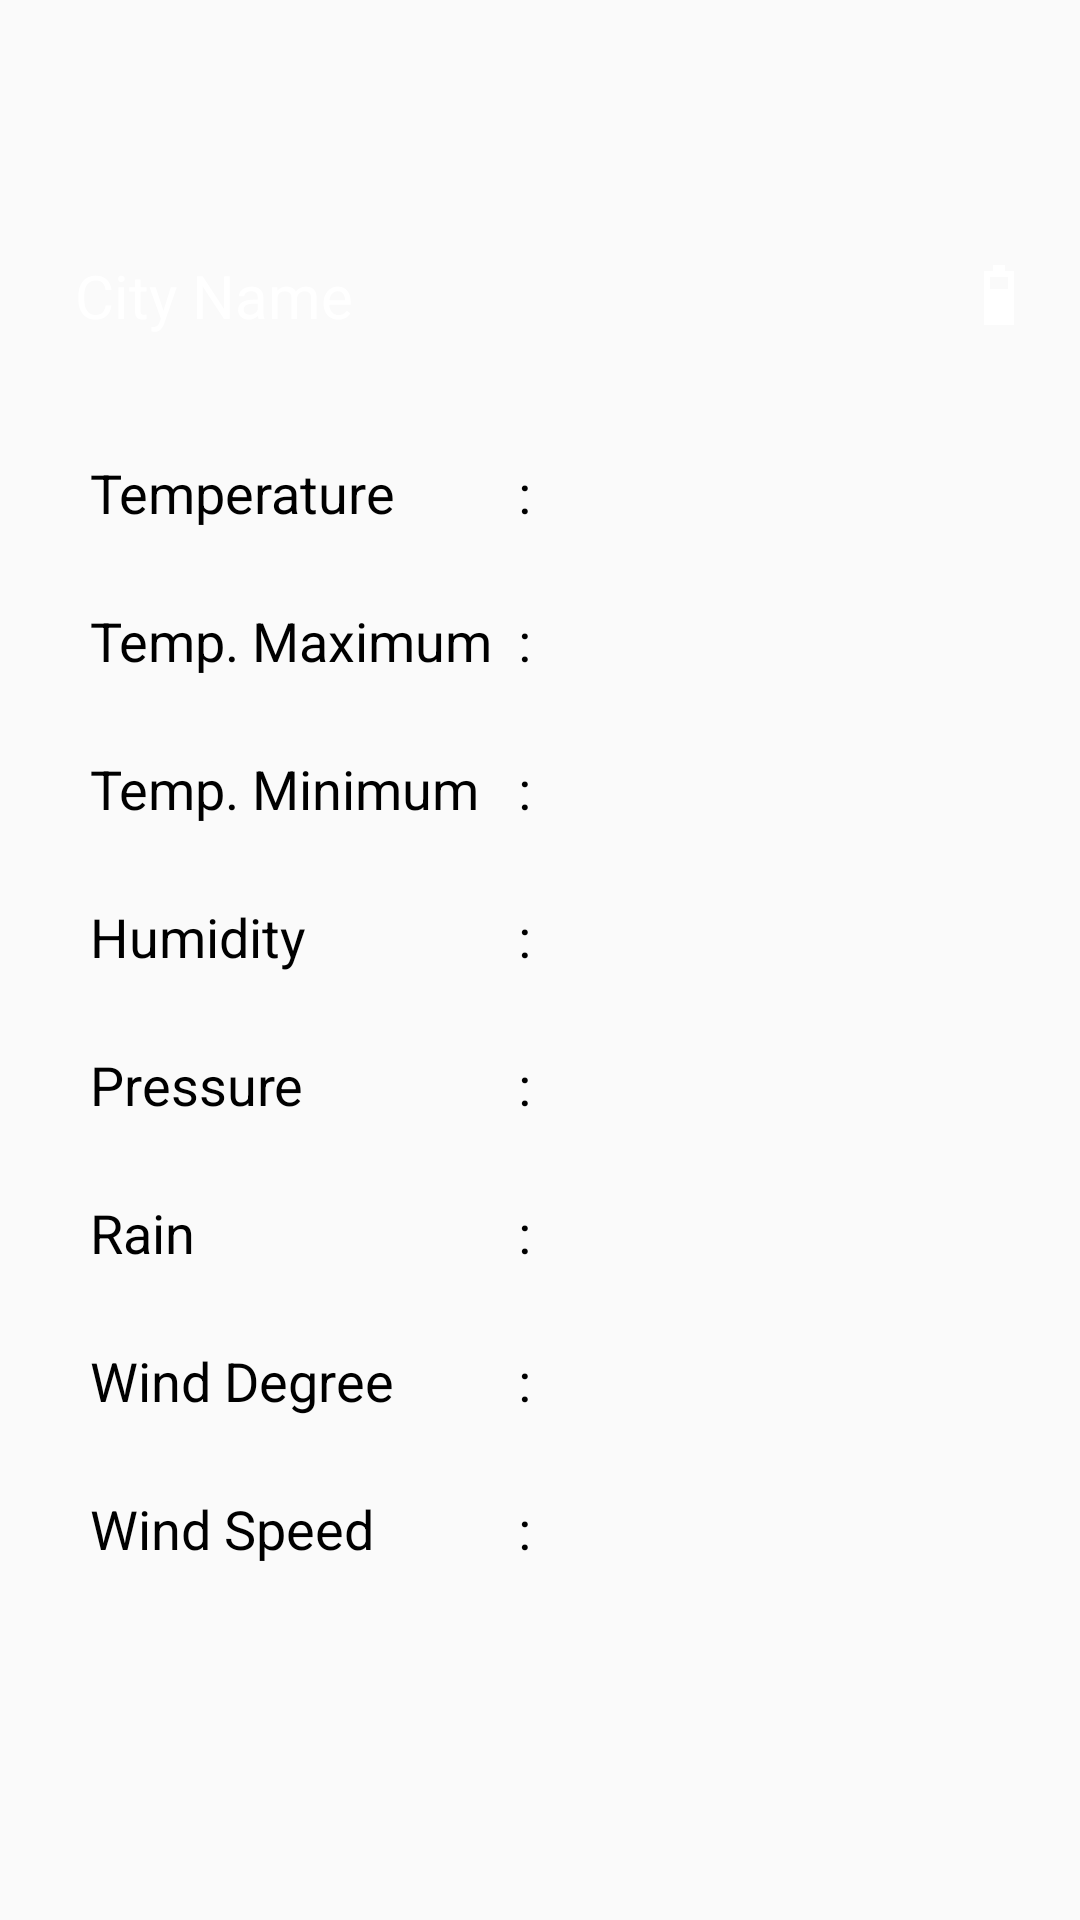

Here is an Android app screen rendered from its layout file. Give the layout XML and the strings, colors and styles it references.
<!-- AndroidManifest.xml: application theme Theme.TatvasoftAssignment7 -->
<!-- res/layout/fragment_city.xml -->
<?xml version="1.0" encoding="utf-8"?>
<ScrollView xmlns:android="http://schemas.android.com/apk/res/android"
    xmlns:tools="http://schemas.android.com/tools"
    android:layout_width="match_parent"
    android:layout_height="match_parent"
    tools:context=".Fragment.CityFragment">
    <LinearLayout
            android:layout_width="match_parent"
            android:layout_height="wrap_content"
            android:orientation="vertical"
            >
            <include layout="@layout/custom_toolbar"/>
            <LinearLayout
                android:layout_width="match_parent"
                android:layout_height="wrap_content"
                android:background="@color/primary"
                android:layout_margin="@dimen/padding_10dp"
                android:orientation="horizontal">

                <TextView
                    android:id="@+id/tvDetailCityName"
                    android:text="@string/city_name"
                    android:layout_weight="1"
                    style="@style/cityNameDetail"
                    android:layout_width="0dp" />
                <TextView
                    android:id="@+id/tvBattery"
                    android:layout_width="wrap_content"
                    android:paddingEnd="@dimen/dimen_0dp"
                    android:paddingStart="@dimen/dimen_0dp"
                    style="@style/cityNameDetail"
                    />
                <ImageView
                    android:id="@+id/batteryImg"
                    android:layout_width="wrap_content"
                    android:layout_height="wrap_content"
                    android:layout_gravity="center"
                    android:contentDescription="@string/batteryIcon"
                    android:paddingStart="@dimen/dimen_0dp"
                    android:paddingEnd="@dimen/padding_5dp"
                    android:scaleType="fitXY"
                    android:src="@drawable/battery_60_80" />
            </LinearLayout>

            <LinearLayout style="@style/linearLayoutDetail">
                <TextView
                    android:text="@string/temperature"
                    style="@style/tvHeadingDetail" />
                <TextView
                    android:text="@string/colon"
                    style="@style/tvColonStyle" />
                <TextView
                    android:id="@+id/tvDetailTemperature"
                    style="@style/tvDataDetails" />
            </LinearLayout>

            <LinearLayout style="@style/linearLayoutDetail">
                <TextView
                    android:text="@string/temp_maximum"
                    style="@style/tvHeadingDetail" />
                <TextView
                    android:text="@string/colon"
                    style="@style/tvColonStyle" />
                <TextView
                    android:id="@+id/tvDetailTempMax"
                    style="@style/tvDataDetails" />
            </LinearLayout>

            <LinearLayout style="@style/linearLayoutDetail">
                <TextView
                    android:text="@string/temp_minimum"
                    style="@style/tvHeadingDetail" />
                <TextView
                    android:text="@string/colon"
                    style="@style/tvColonStyle" />
                <TextView
                    android:id="@+id/tvDetailTempMin"
                    style="@style/tvDataDetails" />
            </LinearLayout>

            <LinearLayout style="@style/linearLayoutDetail">
                <TextView
                    android:text="@string/humidity"
                    style="@style/tvHeadingDetail" />
                <TextView
                    android:text="@string/colon"
                    style="@style/tvColonStyle" />
                <TextView
                    android:id="@+id/tvDetailHumidity"
                    style="@style/tvDataDetails" />
            </LinearLayout>

            <LinearLayout style="@style/linearLayoutDetail">
                <TextView
                    android:text="@string/pressure"
                    style="@style/tvHeadingDetail" />
                <TextView
                    android:text="@string/colon"
                    style="@style/tvColonStyle" />
                <TextView
                    android:id="@+id/tvDetailPressure"
                    style="@style/tvDataDetails" />
            </LinearLayout>
            <LinearLayout style="@style/linearLayoutDetail">
                <TextView
                    android:text="@string/rain"
                    style="@style/tvHeadingDetail" />
                <TextView
                    android:text="@string/colon"
                    style="@style/tvColonStyle" />
                <TextView
                    android:id="@+id/tvDetailRain"
                    style="@style/tvDataDetails" />
            </LinearLayout>
            <LinearLayout style="@style/linearLayoutDetail">
                <TextView
                    android:text="@string/wind_degree"
                    style="@style/tvHeadingDetail" />
                <TextView
                    android:text="@string/colon"
                    style="@style/tvColonStyle" />
                <TextView
                    android:id="@+id/tvDetailWindDegree"
                    style="@style/tvDataDetails" />
            </LinearLayout>
            <LinearLayout style="@style/linearLayoutDetail">
                <TextView
                    android:text="@string/wind_speed"
                    style="@style/tvHeadingDetail" />
                <TextView
                    android:text="@string/colon"
                    style="@style/tvColonStyle" />
                <TextView
                    android:id="@+id/tvDetailWindSpeed"
                    style="@style/tvDataDetails" />
            </LinearLayout>


        </LinearLayout>
</ScrollView>
<!-- res/layout/custom_toolbar.xml (included above) -->
<?xml version="1.0" encoding="utf-8"?>
<androidx.appcompat.widget.Toolbar xmlns:android="http://schemas.android.com/apk/res/android"
    android:layout_width="match_parent"
    android:layout_height="@dimen/toolbar_height"
    xmlns:app="http://schemas.android.com/apk/res-auto"
    android:id="@+id/toolbar"
    android:background="@color/primary"
    app:titleTextColor="@color/white"
    android:theme="@style/ThemeOverlay.AppCompat.Dark.ActionBar"
    app:popupTheme="@style/PopupMenuStyle">

</androidx.appcompat.widget.Toolbar>
<!-- resources referenced by this layout -->
<resources>
  <dimen name="dimen_0dp">0dp</dimen>
  <dimen name="padding_10dp">10dp</dimen>
  <dimen name="padding_5dp">5dp</dimen>
  <dimen name="toolbar_height">60dp</dimen>
  <!-- drawable battery_60_80 (drawable) -->
  <vector android:height="24dp" android:tint="#FFFFFF"
      android:viewportHeight="24" android:viewportWidth="24"
      android:width="24dp" xmlns:android="http://schemas.android.com/apk/res/android">
      <path android:fillColor="@android:color/white" android:pathData="M17,4v18H7V4h3V2h4v2H17zM15,6H9v4h6V6z"/>
  </vector>
  <string name="batteryIcon">BatteryIcon</string>
  <string name="city_name">City Name</string>
  <string name="colon">:</string>
  <string name="humidity">Humidity</string>
  <string name="pressure">Pressure</string>
  <string name="rain">Rain</string>
  <string name="temp_maximum">Temp. Maximum</string>
  <string name="temp_minimum">Temp. Minimum</string>
  <string name="temperature">Temperature</string>
  <string name="wind_degree">Wind Degree</string>
  <string name="wind_speed">Wind Speed</string>
  <style name="PopupMenuStyle" parent="Theme.AppCompat.Light">
          <item name="android:background">@color/white</item>
      </style>
  <style name="cityNameDetail">
          <item name="android:layout_width">@dimen/dimen_0dp</item>
          <item name="android:layout_height">wrap_content</item>
          <item name="android:textColor">@color/white</item>
          <item name="android:textSize">@dimen/textSizeHeading</item>
          <item name="android:layout_gravity">center</item>
          <item name="android:padding">@dimen/padding_15dp</item>
      </style>
  <style name="linearLayoutDetail">
          <item name="android:layout_width">match_parent</item>
          <item name="android:layout_height">wrap_content</item>
          <item name="android:orientation">horizontal</item>
          <item name="android:layout_marginStart">@dimen/margin_20dp</item>
          <item name="android:layout_marginEnd">@dimen/margin_20dp</item>
          <item name="android:layout_marginTop">@dimen/padding_5dp</item>
          <item name="android:padding">@dimen/padding_10dp</item>
      </style>
  <style name="tvColonStyle">
          <item name="android:layout_width">@dimen/dimen_0dp</item>
          <item name="android:layout_weight">0.1</item>
          <item name="android:layout_height">wrap_content</item>
          <item name="android:textSize">@dimen/textSizeDescription</item>
          <item name="android:textColor">@color/black</item>
  
      </style>
  <style name="tvDataDetails">
          <item name="android:layout_width">@dimen/dimen_0dp</item>
          <item name="android:layout_weight">1</item>
          <item name="android:layout_height">wrap_content</item>
          <item name="android:textSize">@dimen/textSizeDescription</item>
          <item name="android:textColor">@color/black</item>
      </style>
  <style name="tvHeadingDetail">
          <item name="android:layout_width">@dimen/dimen_0dp</item>
          <item name="android:layout_height">wrap_content</item>
          <item name="android:layout_weight">1</item>
          <item name="android:textSize">@dimen/textSizeDescription</item>
          <item name="android:textColor">@color/black</item>
      </style>
  <style name="Theme.TatvasoftAssignment7" parent="Theme.AppCompat.Light.NoActionBar">
          
          <item name="colorPrimary">@color/primary</item>
          <item name="colorPrimaryVariant">@color/primary_dark</item>
          <item name="colorOnPrimary">@color/white</item>
          
          <item name="colorSecondary">@color/primary</item>
          <item name="colorSecondaryVariant">@color/primary_dark</item>
          <item name="colorOnSecondary">@color/black</item>
          
          <item name="android:statusBarColor" tools:targetApi="l">@color/primary_dark</item>
          
      </style>
  <dimen name="textSizeHeading">20sp</dimen>
  <dimen name="padding_15dp">15dp</dimen>
  <dimen name="margin_20dp">20dp</dimen>
  <dimen name="textSizeDescription">18sp</dimen>
  <!-- not gathered from this repository: default colours our renderer supplied (Android Studio template values) -->
  <color name="black">#FF000000</color>
  <color name="white">#FFFFFFFF</color>
</resources>
